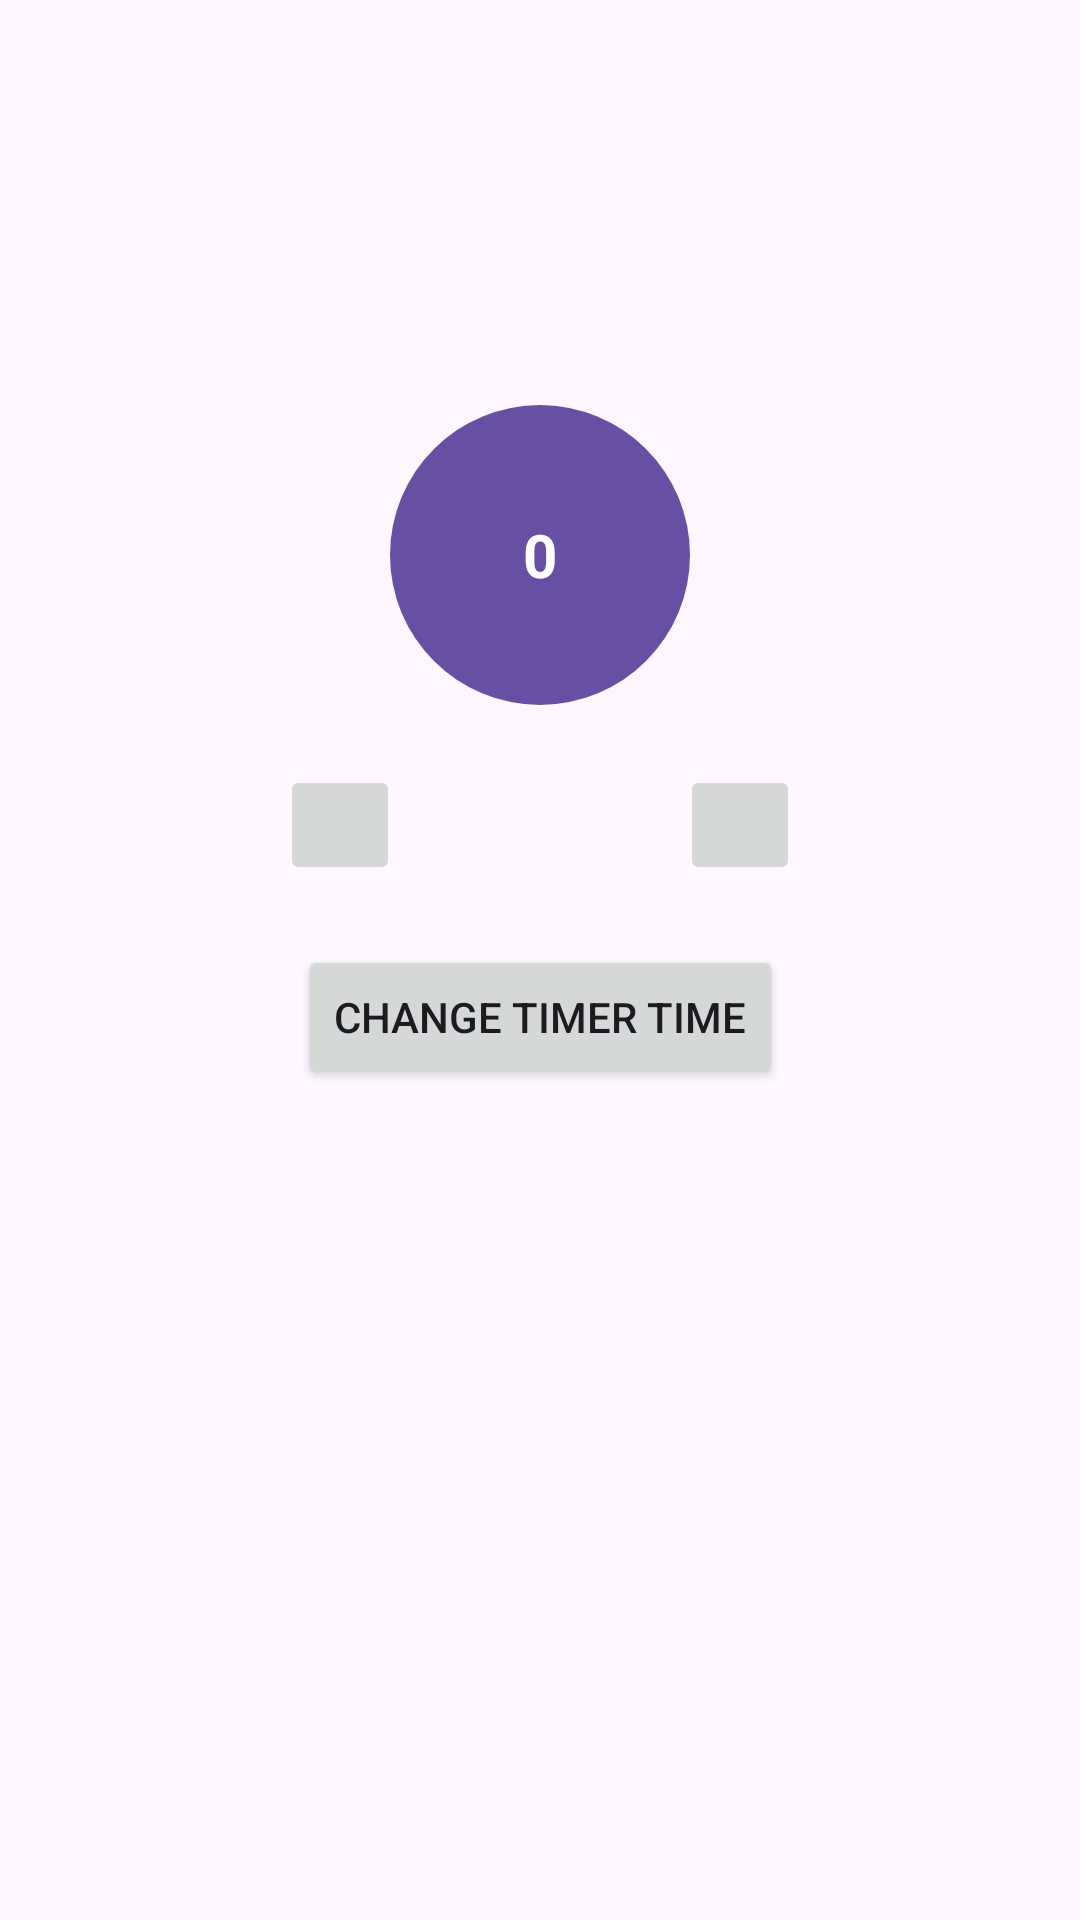

The Android layout XML behind this screen, and the referenced resources:
<!-- AndroidManifest.xml: activity theme Theme.TimerAndSound -->
<!-- res/layout/activity_main.xml -->
<?xml version="1.0" encoding="utf-8"?>
<layout
    xmlns:android="http://schemas.android.com/apk/res/android"
    xmlns:app="http://schemas.android.com/apk/res-auto"
    xmlns:tools="http://schemas.android.com/tools"
    >

    <androidx.constraintlayout.widget.ConstraintLayout
        android:layout_width="match_parent"
        android:layout_height="match_parent"
        android:fitsSystemWindows="true"
        android:gravity="center"
        android:orientation="vertical"
        tools:context=".MainActivity">


        <com.google.android.material.imageview.ShapeableImageView
            android:id="@+id/siTime"
            android:layout_width="0dp"
            android:layout_height="0dp"
            android:background="@color/my_light_primary"
            app:layout_constraintBottom_toBottomOf="@+id/tvTime"
            app:layout_constraintEnd_toEndOf="@+id/tvTime"
            app:layout_constraintStart_toStartOf="@+id/tvTime"
            app:layout_constraintTop_toTopOf="@+id/tvTime"
            app:shapeAppearance="@style/circleImageView" />

        <TextView
            android:id="@+id/tvTime"
            android:layout_width="wrap_content"
            android:layout_height="0dp"
            android:minWidth="@dimen/margin_100dp"
            android:minLines="1"
            android:gravity="center"
            android:textColor="@color/white"
            android:textStyle="bold"
            android:text="0"
            android:textSize="@dimen/margin_20dp"
            android:padding="@dimen/margin_20dp"
            app:layout_constraintBottom_toBottomOf="parent"
            app:layout_constraintDimensionRatio="1:1"
            app:layout_constraintEnd_toEndOf="parent"
            app:layout_constraintStart_toStartOf="parent"
            app:layout_constraintTop_toTopOf="parent"
            app:layout_constraintVertical_bias="0.25" />


        <ImageButton
            android:id="@+id/ibPlay"
            android:layout_width="wrap_content"
            android:layout_height="wrap_content"
            android:layout_marginTop="@dimen/margin_20dp"
            android:padding="@dimen/margin_20dp"
            android:src="@drawable/ic_play"
            app:layout_constraintEnd_toStartOf="@+id/ibStop"
            app:layout_constraintHorizontal_bias="0.5"
            app:layout_constraintStart_toStartOf="parent"
            app:layout_constraintTop_toBottomOf="@+id/siTime" />

        <ImageButton
            android:id="@+id/ibStop"
            android:layout_width="wrap_content"
            android:layout_height="wrap_content"
            android:layout_marginTop="@dimen/margin_20dp"
            android:padding="@dimen/margin_20dp"
            android:src="@drawable/ic_stop"
            app:layout_constraintEnd_toEndOf="parent"
            app:layout_constraintHorizontal_bias="0.5"
            app:layout_constraintStart_toEndOf="@+id/ibPlay"
            app:layout_constraintTop_toBottomOf="@+id/siTime" />

        <Button
            android:id="@+id/btnTimer"
            android:layout_width="wrap_content"
            android:layout_height="wrap_content"
            android:text="@string/change_time"
            android:layout_marginTop="@dimen/margin_20dp"
            app:layout_constraintEnd_toEndOf="parent"
            app:layout_constraintHorizontal_bias="0.5"
            app:layout_constraintStart_toStartOf="parent"
            app:layout_constraintTop_toBottomOf="@+id/ibPlay" />
    </androidx.constraintlayout.widget.ConstraintLayout>
</layout>
<!-- resources referenced by this layout -->
<resources>
  <color name="my_light_primary">#6750A4</color>
  <color name="white">#FFFFFFFF</color>
  <dimen name="margin_100dp">100dp</dimen>
  <dimen name="margin_20dp">20dp</dimen>
  <string name="change_time">Change Timer Time</string>
  <style name="circleImageView" parent="">
          <item name="cornerFamily">rounded</item>
          <item name="cornerSize">50%</item>
      </style>
  <style name="Theme.TimerAndSound" parent="Base.Theme.TimerAndSound" />
  <style name="Base.Theme.TimerAndSound" parent="Theme.Material3.DayNight.NoActionBar">
          
           <item name="colorPrimary">@color/my_light_primary</item>
           <item name="colorPrimaryDark">@color/my_light_primary</item>
          <item name="colorOnPrimary">@color/white</item>
      </style>
</resources>
